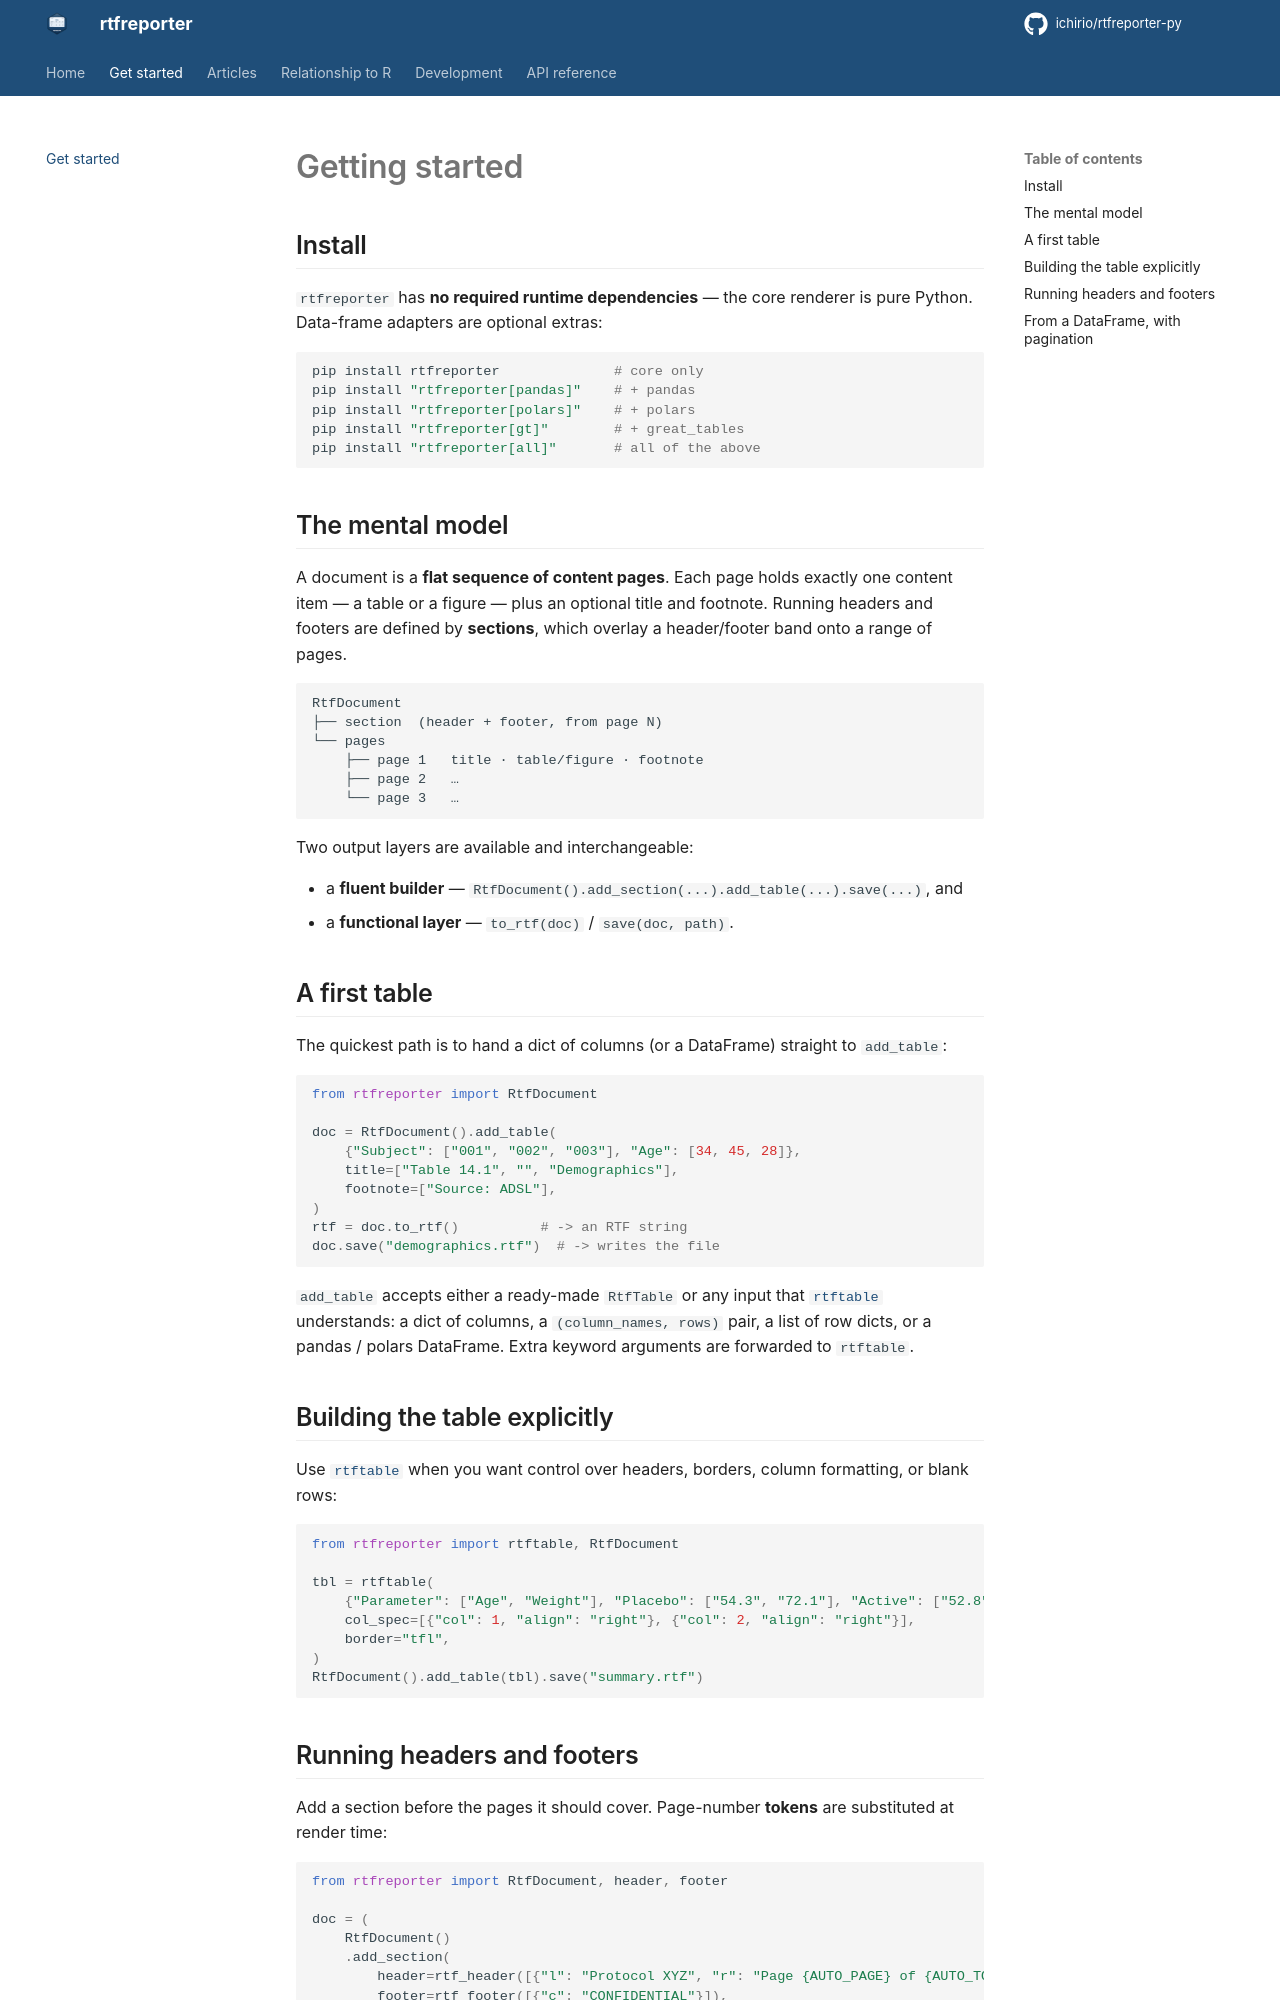

repository: ichirio/rtfreporter-py · page: getting-started/index.html · generator: mkdocs

# Getting started

## Install

`rtfreporter` has **no required runtime dependencies** — the core renderer is
pure Python. Data-frame adapters are optional extras:

```bash
pip install rtfreporter              # core only
pip install "rtfreporter[pandas]"    # + pandas
pip install "rtfreporter[polars]"    # + polars
pip install "rtfreporter[gt]"        # + great_tables
pip install "rtfreporter[all]"       # all of the above
```

## The mental model

A document is a **flat sequence of content pages**. Each page holds exactly one
content item — a table or a figure — plus an optional title and footnote.
Running headers and footers are defined by **sections**, which overlay a
header/footer band onto a range of pages.

```
RtfDocument
├── section  (header + footer, from page N)
└── pages
    ├── page 1   title · table/figure · footnote
    ├── page 2   …
    └── page 3   …
```

Two output layers are available and interchangeable:

- a **fluent builder** — `RtfDocument().add_section(...).add_table(...).save(...)`, and
- a **functional layer** — `to_rtf(doc)` / `save(doc, path)`.

## A first table

The quickest path is to hand a dict of columns (or a DataFrame) straight to
`add_table`:

```python
from rtfreporter import RtfDocument

doc = RtfDocument().add_table(
    {"Subject": ["001", "002", "003"], "Age": [34, 45, 28]},
    title=["Table 14.1", "", "Demographics"],
    footnote=["Source: ADSL"],
)
rtf = doc.to_rtf()          # -> an RTF string
doc.save("demographics.rtf")  # -> writes the file
```

`add_table` accepts either a ready-made `RtfTable` or any input that
[`rtftable`](reference.md#rtfreporter.table.rtftable) understands: a dict of
columns, a `(column_names, rows)` pair, a list of row dicts, or a pandas /
polars DataFrame. Extra keyword arguments are forwarded to `rtftable`.

## Building the table explicitly

Use [`rtftable`](reference.md#rtfreporter.table.rtftable) when you want control
over headers, borders, column formatting, or blank rows:

```python
from rtfreporter import rtftable, RtfDocument

tbl = rtftable(
    {"Parameter": ["Age", "Weight"], "Placebo": ["54.3", "72.1"], "Active": ["52.8", "70.4"]},
    col_spec=[{"col": 1, "align": "right"}, {"col": 2, "align": "right"}],
    border="tfl",
)
RtfDocument().add_table(tbl).save("summary.rtf")
```
